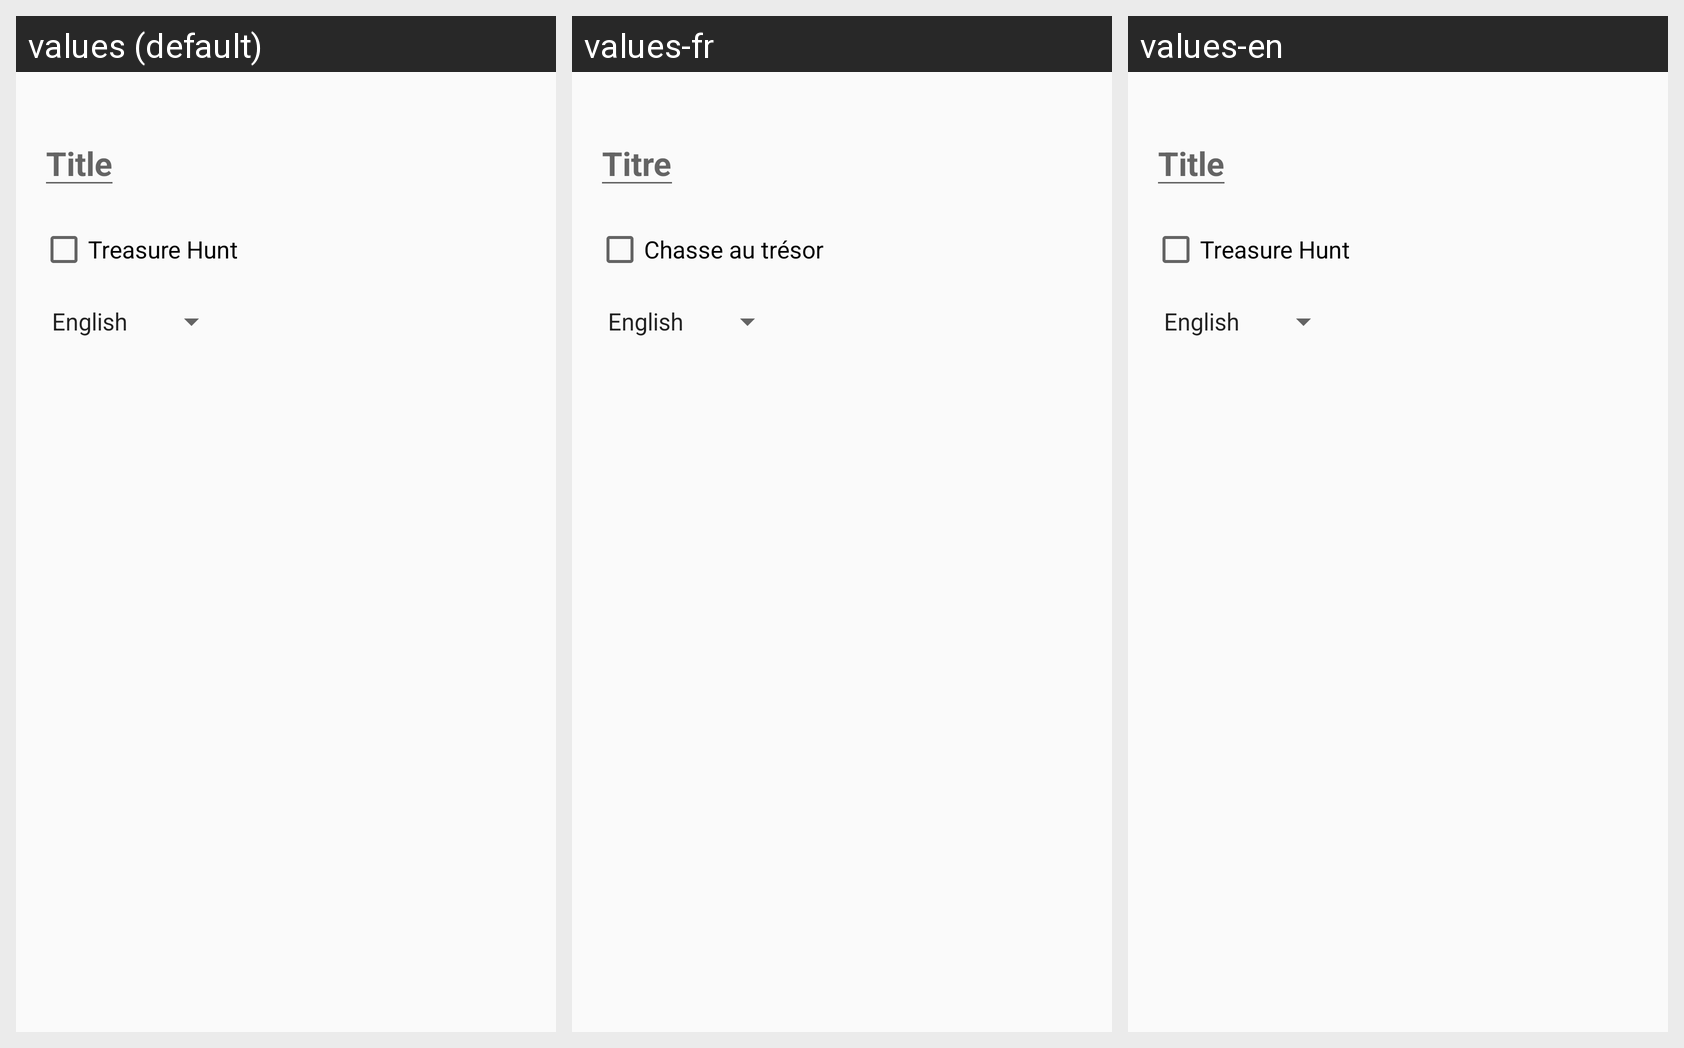

Locale-by-locale string values for the Android screen shown in this grid:
Android screen res/layout/fragment_edit_quiz_settings.xml rendered under 3 locales, left to right: values (default), values-fr, values-en. Device: Nexus 5 (rendered at 1080×1920; each locale shown at half size, 540×960, under a caption strip naming it); theme AppTheme.
Strings drawn on this screen, with the default value and each locale's value (text and hints the layout hard-codes, and strings that could not be matched under every locale, appear in the picture but are not listed):

edit_quiz_title
  values: Title
  values-fr: Titre
  values-en: Title  [not translated; the default value is used]

treasure_hunt
  values: Treasure Hunt
  values-fr: Chasse au trésor
  values-en: Treasure Hunt  [not translated; the default value is used]
